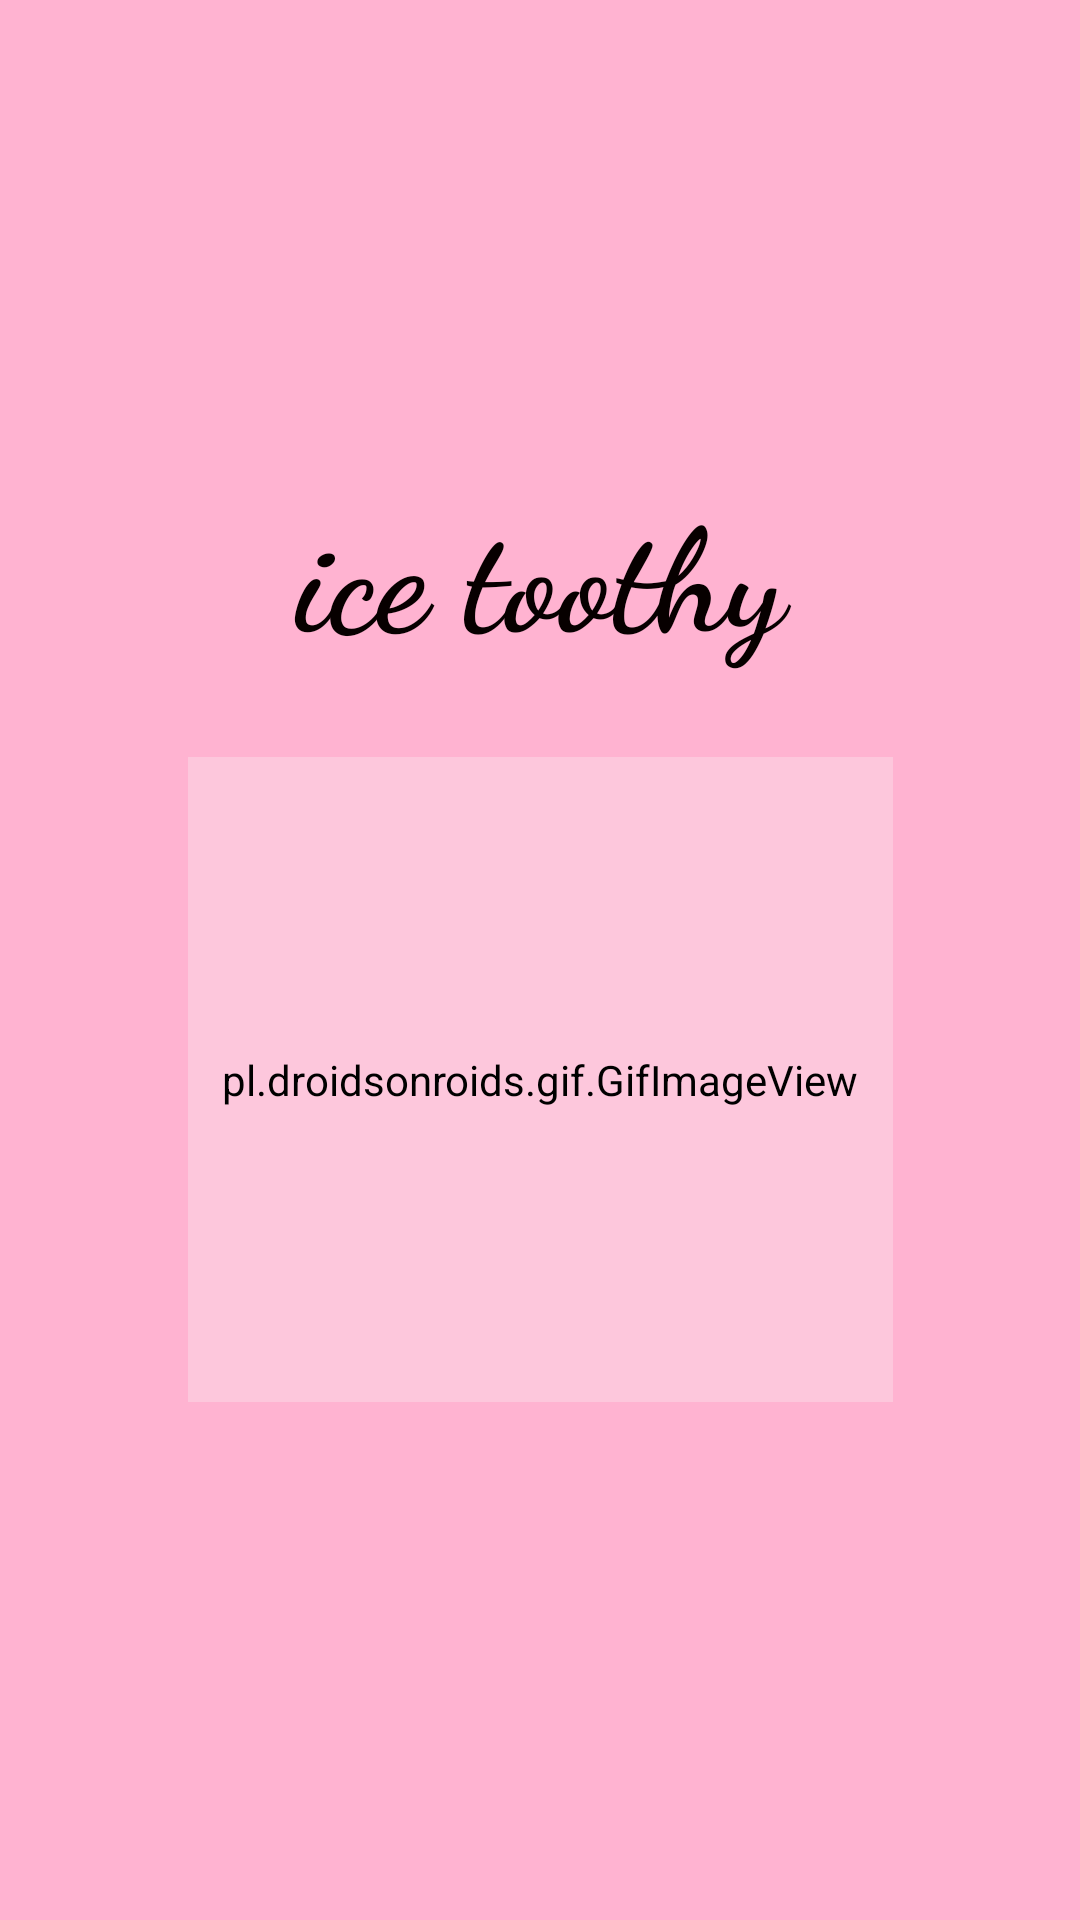

Layout XML and referenced resources for this Android screen:
<!-- AndroidManifest.xml: application theme Theme.Ice_toothy -->
<!-- res/layout/activity_main.xml -->
<?xml version="1.0" encoding="utf-8"?>
<androidx.constraintlayout.widget.ConstraintLayout xmlns:android="http://schemas.android.com/apk/res/android"
    xmlns:app="http://schemas.android.com/apk/res-auto"
    xmlns:tools="http://schemas.android.com/tools"
    android:layout_width="match_parent"
    android:layout_height="match_parent"
    android:background="#FFB3D1"
    tools:context=".MainActivity">

    <pl.droidsonroids.gif.GifImageView
        android:id="@+id/startimage"
        android:layout_width="235dp"
        android:layout_height="215dp"
        android:backgroundTint="#FDC7DC"
        android:src="@drawable/giff"
        app:layout_constraintBottom_toBottomOf="parent"
        app:layout_constraintEnd_toEndOf="parent"
        app:layout_constraintStart_toStartOf="parent"
        app:layout_constraintTop_toTopOf="parent"
        app:layout_constraintVertical_bias="0.594" />

    <TextView
        android:id="@+id/textView2"
        android:layout_width="361dp"
        android:layout_height="84dp"
        android:fontFamily="cursive"
        android:text="ice toothy"
        android:textAlignment="center"
        android:textColor="#070000"
        android:textSize="48sp"
        android:textStyle="bold"
        app:layout_constraintBottom_toTopOf="@+id/startimage"
        app:layout_constraintEnd_toEndOf="parent"
        app:layout_constraintHorizontal_bias="0.574"
        app:layout_constraintStart_toStartOf="parent"
        app:layout_constraintTop_toTopOf="parent"
        app:layout_constraintVertical_bias="0.931" />

</androidx.constraintlayout.widget.ConstraintLayout>
<!-- resources referenced by this layout -->
<resources>
  <!-- drawable giff: gif bitmap (drawable, 1018766 bytes) -->
  <style name="Theme.Ice_toothy" parent="Theme.MaterialComponents.DayNight.DarkActionBar">
          
          <item name="colorPrimary">@color/purple_500</item>
          <item name="colorPrimaryVariant">@color/purple_700</item>
          <item name="colorOnPrimary">@color/white</item>
          
          <item name="colorSecondary">@color/teal_200</item>
          <item name="colorSecondaryVariant">@color/teal_700</item>
          <item name="colorOnSecondary">@color/black</item>
          
          <item name="android:statusBarColor" tools:targetApi="l">?attr/colorPrimaryVariant</item>
          
      </style>
  <!-- not gathered from this repository: default colours our renderer supplied (Android Studio template values) -->
  <color name="purple_500">#FF6200EE</color>
  <color name="purple_700">#FF3700B3</color>
  <color name="teal_200">#FF03DAC5</color>
  <color name="teal_700">#FF018786</color>
  <color name="black">#FF000000</color>
  <color name="white">#FFFFFFFF</color>
</resources>
